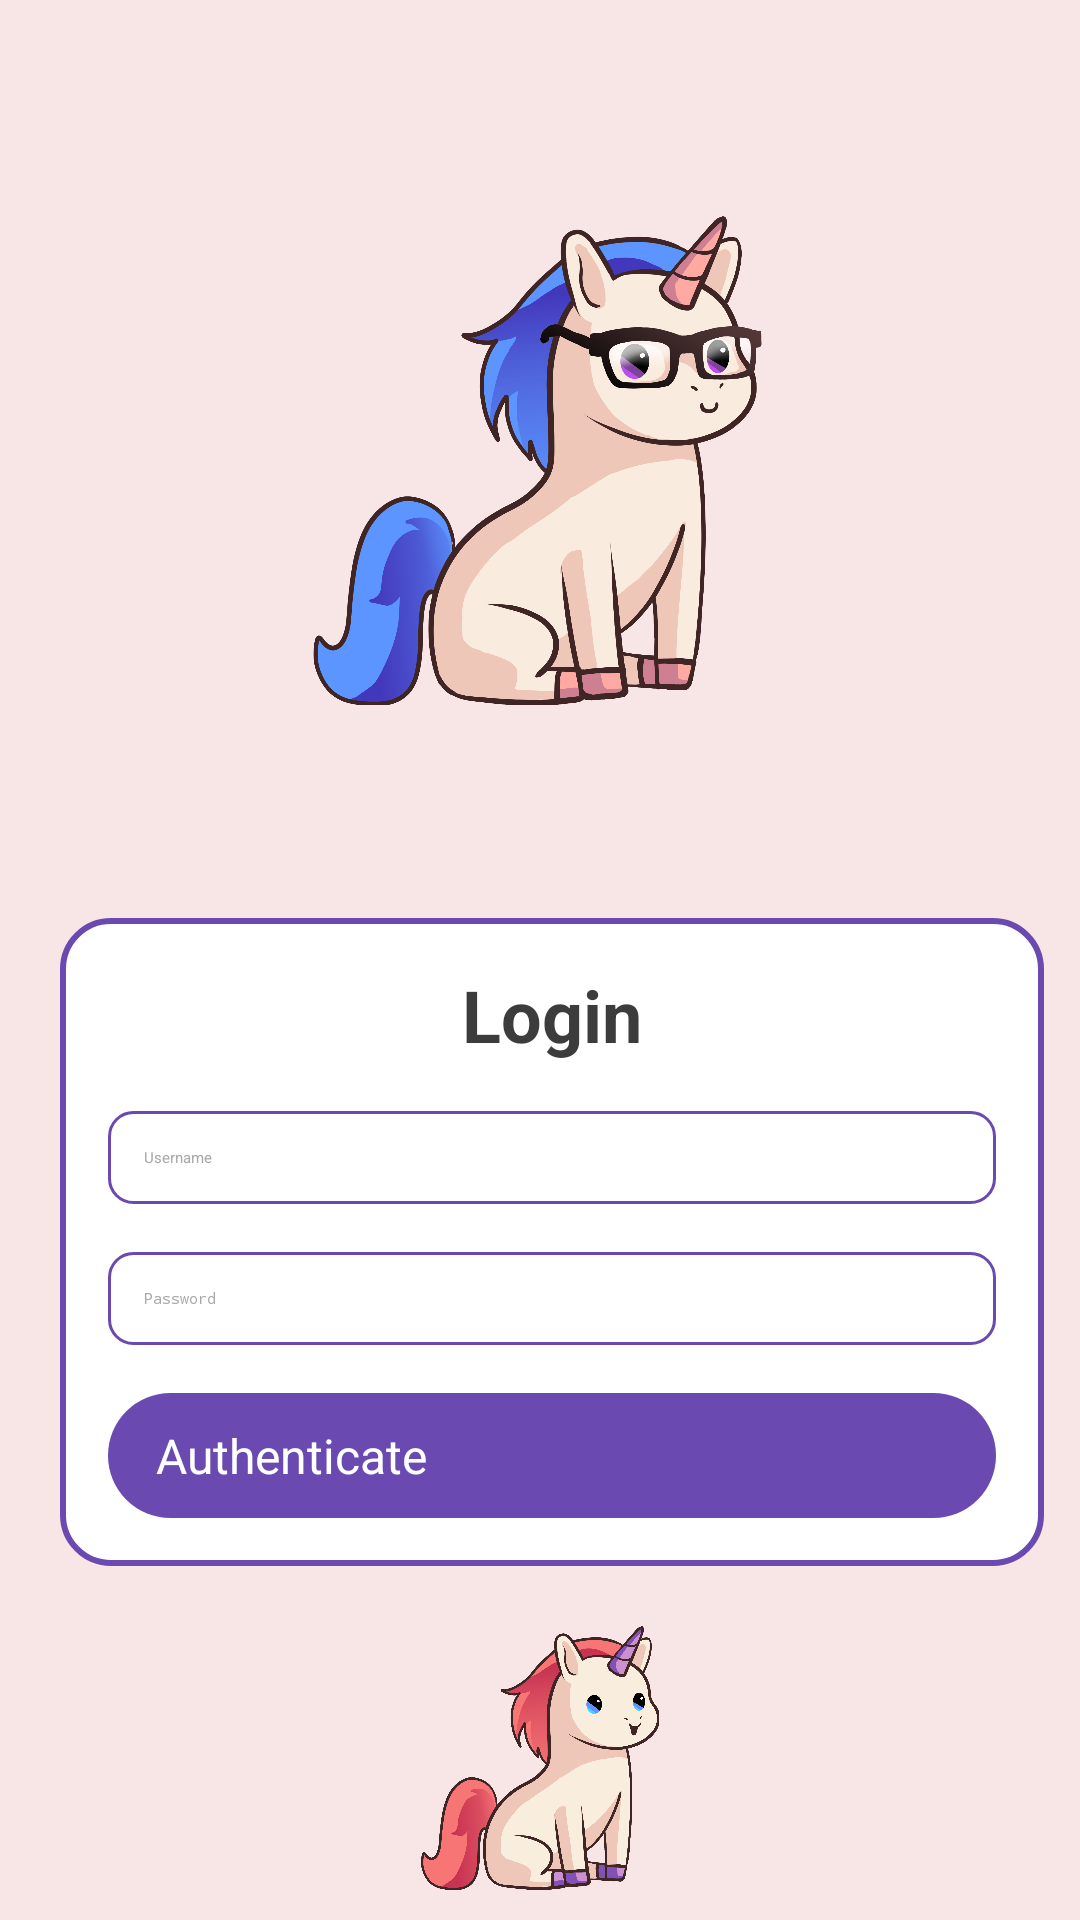

The Android layout XML behind this screen, and the referenced resources:
<!-- AndroidManifest.xml: application theme Theme.UniApp -->
<!-- res/layout/login_screen.xml -->
<?xml version="1.0" encoding="utf-8"?>
<RelativeLayout xmlns:android="http://schemas.android.com/apk/res/android"
    xmlns:app="http://schemas.android.com/apk/res-auto"
    xmlns:tools="http://schemas.android.com/tools"
    android:id="@+id/main"
    android:layout_width="match_parent"
    android:layout_height="match_parent"
    android:background="@color/background_color"
    tools:context=".LoginActivity">

    <ImageView
        android:id="@+id/imageAboveLogin"
        android:layout_width="wrap_content"
        android:layout_height="206dp"
        android:layout_alignParentStart="true"
        android:layout_alignParentTop="true"
        android:layout_alignParentEnd="true"
        android:layout_marginStart="104dp"
        android:layout_marginTop="50dp"
        android:layout_marginEnd="104dp"
        android:src="@drawable/unicorno_prova_prof" />

    <LinearLayout
        android:id="@+id/loginFormContainer"
        android:layout_width="match_parent"
        android:layout_height="wrap_content"
        android:layout_below="@id/imageAboveLogin"
        android:layout_alignParentStart="true"
        android:layout_alignParentEnd="true"
        android:layout_marginStart="20dp"
        android:layout_marginTop="50dp"
        android:layout_marginEnd="12dp"
        android:background="@drawable/unicorn_box_background"
        android:orientation="vertical"
        android:padding="16dp">

        <TextView
            android:id="@+id/loginTitle"
            android:layout_width="match_parent"
            android:layout_height="wrap_content"
            android:layout_marginBottom="16dp"
            android:gravity="center"
            android:text="@string/login"
            android:textColor="@color/unicorn_text"
            android:textSize="24sp"
            android:textStyle="bold" />

        <EditText
            android:id="@+id/usernameField"
            android:layout_width="match_parent"
            android:layout_height="wrap_content"
            android:background="@drawable/unicorn_edit_text_background"
            android:drawablePadding="10dp"
            android:hint="@string/username"
            android:padding="12dp"
            android:textColor="@color/unicorn_text"
            android:textColorHint="@color/unicorn_hint" />

        <EditText
            android:id="@+id/passwordField"
            android:layout_width="match_parent"
            android:layout_height="wrap_content"
            android:layout_marginTop="16dp"
            android:background="@drawable/unicorn_edit_text_background"
            android:drawablePadding="10dp"
            android:hint="@string/password"
            android:inputType="textPassword"
            android:padding="12dp"
            android:textColor="@color/unicorn_text"
            android:textColorHint="@color/unicorn_hint" />

        <androidx.appcompat.widget.AppCompatButton
            android:id="@+id/loginButton"
            android:layout_width="match_parent"
            android:layout_height="wrap_content"
            android:layout_marginTop="16dp"
            android:background="@drawable/rounded_button"
            android:backgroundTint="@color/purple_main"
            android:text="@string/authenticate"
            android:textColor="@color/white"
            android:textSize="16sp" />
    </LinearLayout>

    <ImageView
        android:id="@+id/imageBelowPassword"
        android:layout_width="wrap_content"
        android:layout_height="295dp"
        android:layout_below="@id/loginFormContainer"
        android:layout_alignParentStart="true"
        android:layout_alignParentEnd="true"
        android:layout_alignParentBottom="true"
        android:layout_marginStart="104dp"
        android:layout_marginTop="20dp"
        android:layout_marginEnd="104dp"
        android:layout_marginBottom="10dp"
        android:src="@drawable/unicorno_prova_stud" />

</RelativeLayout>
<!-- resources referenced by this layout -->
<resources>
  <color name="background_color">#F8E6E7</color>
  <color name="purple_main">#6A4AB1</color>
  <color name="unicorn_hint">#A9A9A9</color>
  <color name="unicorn_text">#3C3C3C</color>
  <color name="white">#FFFFFF</color>
  <!-- drawable rounded_button (drawable) -->
  <?xml version="1.0" encoding="utf-8"?>
  <shape xmlns:android="http://schemas.android.com/apk/res/android">
      <corners android:radius="24dp" />
      <solid android:color="@color/purple_main" />
      <padding android:left="16dp" android:top="10dp" android:right="16dp" android:bottom="10dp"/>
  </shape>
  <!-- drawable unicorn_box_background (drawable) -->
  <shape xmlns:android="http://schemas.android.com/apk/res/android">
      <solid android:color="#FFFFFF" />
      <corners android:radius="16dp" />
      <stroke android:width="2dp" android:color="@color/purple_main" />
  </shape>
  <!-- drawable unicorn_edit_text_background (drawable) -->
  <shape xmlns:android="http://schemas.android.com/apk/res/android">
      <solid android:color="#FFFFFF" />
      <corners android:radius="8dp" />
      <stroke android:width="1dp" android:color="@color/purple_main" />
  </shape>
  <!-- drawable unicorno_prova_prof: png bitmap (drawable, 411476 bytes) -->
  <!-- drawable unicorno_prova_stud: png bitmap (drawable, 339495 bytes) -->
  <string name="authenticate">Authenticate</string>
  <string name="login">Login</string>
  <string name="password">Password</string>
  <string name="username">Username</string>
</resources>
